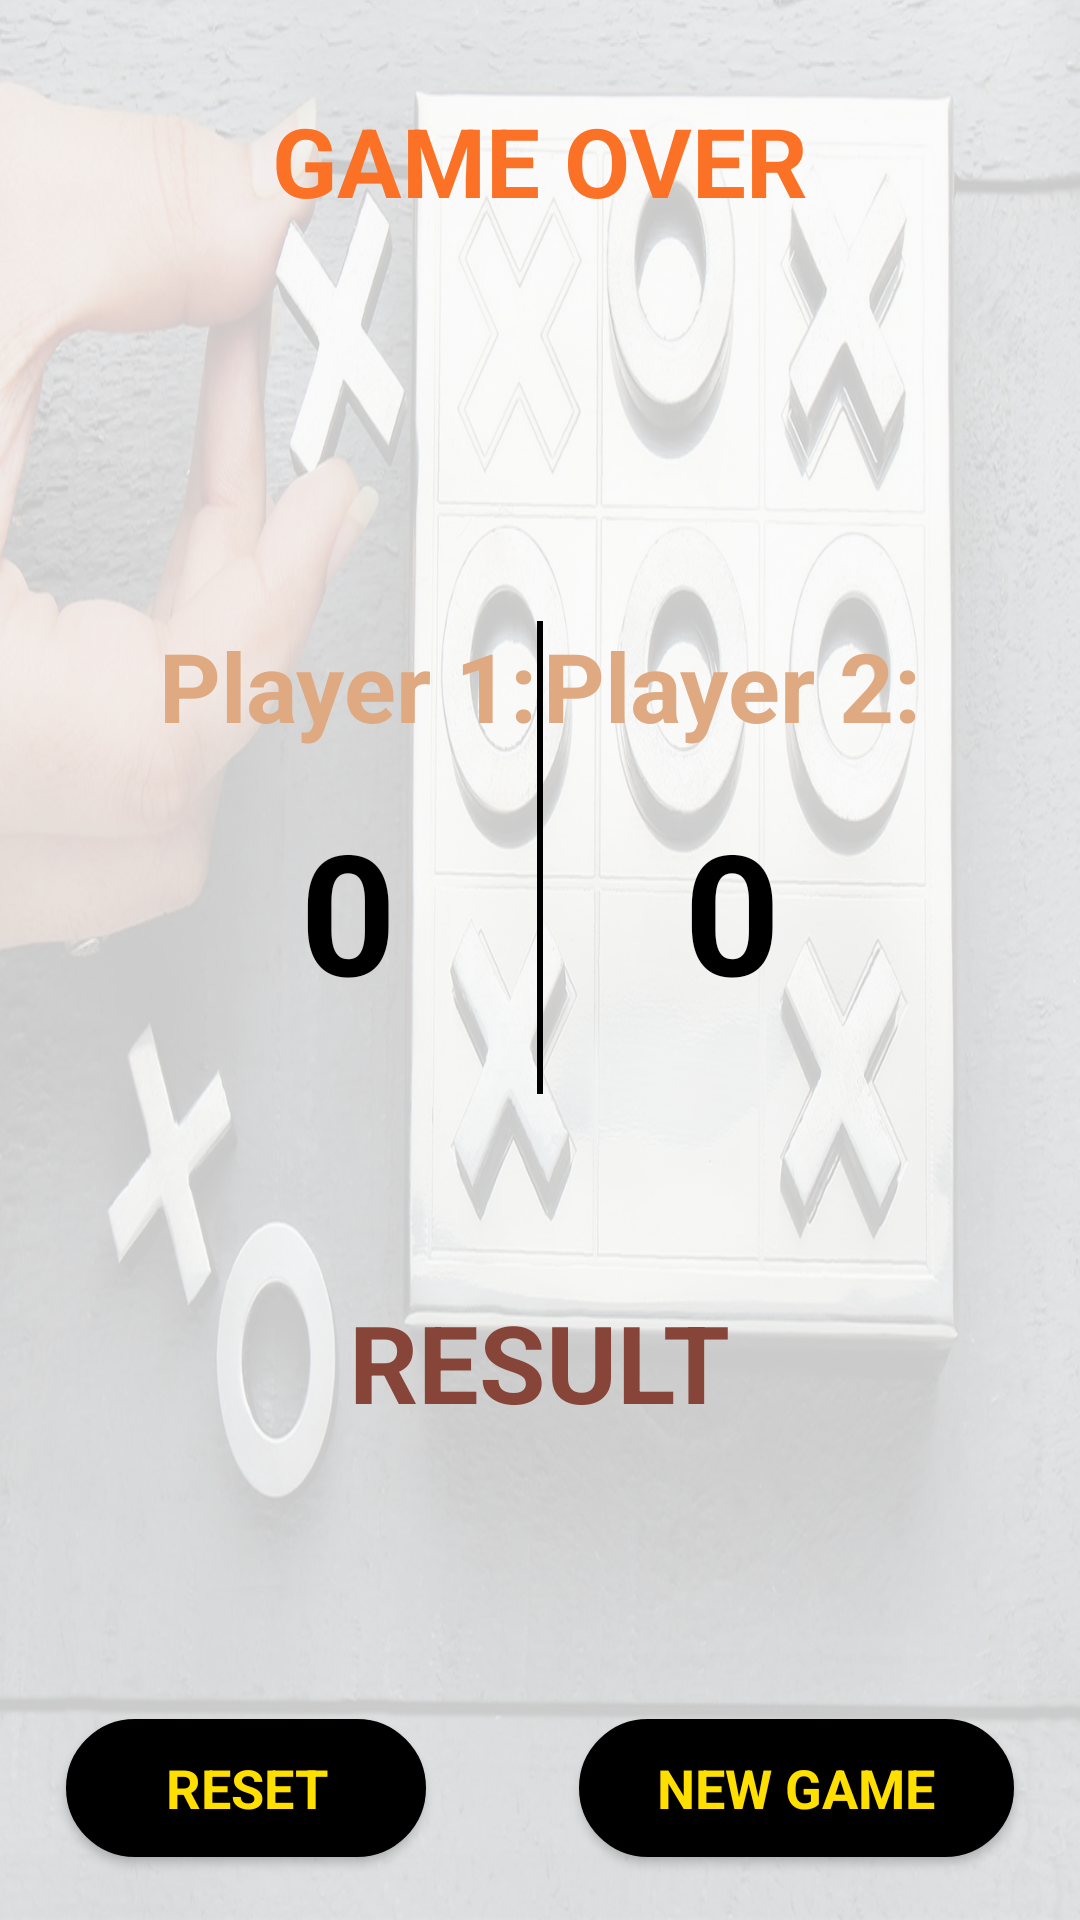

Here is an Android app screen rendered from its layout file. Give the layout XML and the strings, colors and styles it references.
<!-- AndroidManifest.xml: application theme AppTheme -->
<!-- res/layout/activity_game_over.xml -->
<?xml version="1.0" encoding="utf-8"?>
<android.widget.RelativeLayout xmlns:android="http://schemas.android.com/apk/res/android"
    xmlns:tools="http://schemas.android.com/tools"
    android:layout_width="match_parent"
    android:layout_height="match_parent"
    tools:context="com.example.android.tictactoe.GameOver">

    <View
        android:id="@+id/background_one"
        android:layout_width="match_parent"
        android:layout_height="match_parent"
        android:layout_alignParentLeft="true"
        android:layout_alignParentTop="true"
        android:layout_marginTop="-24dp"
        android:alpha="0.2"
        android:background="@drawable/background_three"
        tools:ignore="RtlHardcoded" />

    <TextView
        android:id="@+id/game_over"
        android:layout_width="wrap_content"
        android:layout_height="wrap_content"
        android:layout_marginTop="32dp"
        android:layout_centerHorizontal="true"
        android:text="@string/game_over"
        android:textAppearance="@style/game_over"/>

    <LinearLayout
        android:layout_width="wrap_content"
        android:layout_height="wrap_content"
        android:layout_below="@+id/game_over"
        android:layout_centerHorizontal="true"
        android:layout_marginTop="116dp"
        android:layout_weight="1"
        android:orientation="horizontal"
        android:id="@+id/linearLayout">

        <LinearLayout
            android:layout_width="0dp"
            android:layout_height="wrap_content"
            android:layout_weight="1"
            android:orientation="vertical">

            <TextView
                android:layout_width="wrap_content"
                android:layout_height="wrap_content"
                android:layout_gravity="center"
                android:layout_marginBottom="16dp"
                android:layout_marginTop="16dp"
                android:text="@string/player_one"
                android:textAppearance="@style/players" />

            <TextView
                android:id="@+id/player_one_score"
                android:layout_width="wrap_content"
                android:layout_height="wrap_content"
                android:layout_gravity="center"
                android:layout_marginBottom="24dp"
                android:text="@string/score"
                android:textAppearance="@style/scores" />

        </LinearLayout>

        <View
            android:layout_width="2dp"
            android:layout_height="match_parent"
            android:layout_marginTop="16dp"
            android:background="#000000" />

        <LinearLayout
            android:layout_width="0dp"
            android:layout_height="wrap_content"
            android:layout_weight="1"
            android:orientation="vertical">

            <TextView
                android:layout_width="wrap_content"
                android:layout_height="wrap_content"
                android:layout_gravity="center"
                android:layout_marginBottom="16dp"
                android:layout_marginTop="16dp"
                android:text="@string/player_two"
                android:textAppearance="@style/players" />

            <TextView
                android:id="@+id/player_two_score"
                android:layout_width="wrap_content"
                android:layout_height="wrap_content"
                android:layout_gravity="center"
                android:layout_marginBottom="24dp"
                android:text="@string/score"
                android:textAppearance="@style/scores" />

        </LinearLayout>

    </LinearLayout>

    <TextView
        android:id="@+id/result"
        android:layout_width="wrap_content"
        android:layout_height="wrap_content"
        android:layout_below="@+id/linearLayout"
        android:layout_centerHorizontal="true"
        android:layout_marginTop="65dp"
        android:gravity="center_horizontal"
        android:text="@string/result"
        android:textAppearance="@style/result" />

    <Button
        android:id="@+id/reset"
        android:layout_width="120dp"
        android:layout_height="46dp"
        android:layout_alignTop="@+id/group_2"
        android:layout_marginLeft="22dp"
        android:background="@drawable/buttons"
        android:text="@string/reset"
        android:textAppearance="@style/reset"
        tools:ignore="RtlHardcoded" />

    <Button
        android:id="@+id/group_2"
        android:layout_width="145dp"
        android:layout_height="46dp"
        android:layout_alignParentRight="true"
        android:layout_marginRight="22dp"
        android:layout_alignParentBottom="true"
        android:layout_marginBottom="21dp"
        android:background="@drawable/buttons"
        android:text="@string/new_game"
        android:textAppearance="@style/new_game"
        tools:ignore="RtlHardcoded" />

</android.widget.RelativeLayout>
<!-- resources referenced by this layout -->
<resources>
  <!-- drawable background_three: jpg bitmap (drawable, 234398 bytes) -->
  <!-- drawable buttons (drawable) -->
  <?xml version="1.0" encoding="utf-8"?>
  <selector xmlns:android="http://schemas.android.com/apk/res/android">
      <item android:state_pressed="true">
          <shape android:shape="rectangle">
              <corners android:radius="50dp" />
              <stroke android:width="1dp" android:color="#000000" />
              <gradient android:startColor="#000000" android:endColor="#000000" android:angle="-90.0" />
          </shape>
      </item>
      <item android:state_focused="true">
          <shape android:shape="rectangle">
              <corners android:radius="50dp" />
              <stroke android:width="1dp" android:color="#000000" />
              <solid android:color="#000000" />
          </shape>
      </item>
      <item>
          <shape android:shape="rectangle">
              <corners android:radius="50dp" />
              <stroke android:width="1dp" android:color="#000000" />
              <gradient android:startColor="#000000" android:endColor="#000000" android:angle="-90.0" />
          </shape>
      </item>
  </selector>
  <string name="game_over">GAME OVER</string>
  <string name="new_game">NEW GAME</string>
  <string name="player_one">Player 1: </string>
  <string name="player_two">Player 2: </string>
  <string name="reset">RESET</string>
  <string name="result">RESULT</string>
  <string name="score">0</string>
  <style name="game_over">
          <item name="android:textStyle">bold</item>
          <item name="android:textSize">32sp</item>
          <item name="android:textColor">#FB7126</item>
      </style>
  <style name="new_game">
          <item name="android:textStyle">bold</item>
          <item name="android:textSize">18sp</item>
          <item name="android:textColor">#FFDF00</item>
      </style>
  <style name="players">
          <item name="android:textStyle">bold</item>
          <item name="android:textSize">32sp</item>
          <item name="android:textColor">#dfa981</item>
      </style>
  <style name="reset">
          <item name="android:textStyle">bold</item>
          <item name="android:textSize">18sp</item>
          <item name="android:textColor">#FFDF00</item>
      </style>
  <style name="result">
          <item name="android:textStyle">bold</item>
          <item name="android:textSize">36sp</item>
          <item name="android:textColor">#874438</item>
      </style>
  <style name="scores">
          <item name="android:textStyle">bold</item>
          <item name="android:textSize">56sp</item>
          <item name="android:textColor">#000000</item>
      </style>
  <style name="AppTheme" parent="Theme.AppCompat.Light.DarkActionBar">
          
          <item name="colorPrimary">@color/colorPrimary</item>
          <item name="colorPrimaryDark">@color/colorPrimaryDark</item>
          <item name="colorAccent">@color/colorAccent</item>
      </style>
  <!-- not gathered from this repository: default colours our renderer supplied (Android Studio template values) -->
  <color name="colorPrimary">#FF6200EE</color>
  <color name="colorPrimaryDark">#FF3700B3</color>
  <color name="colorAccent">#FF03DAC5</color>
</resources>
